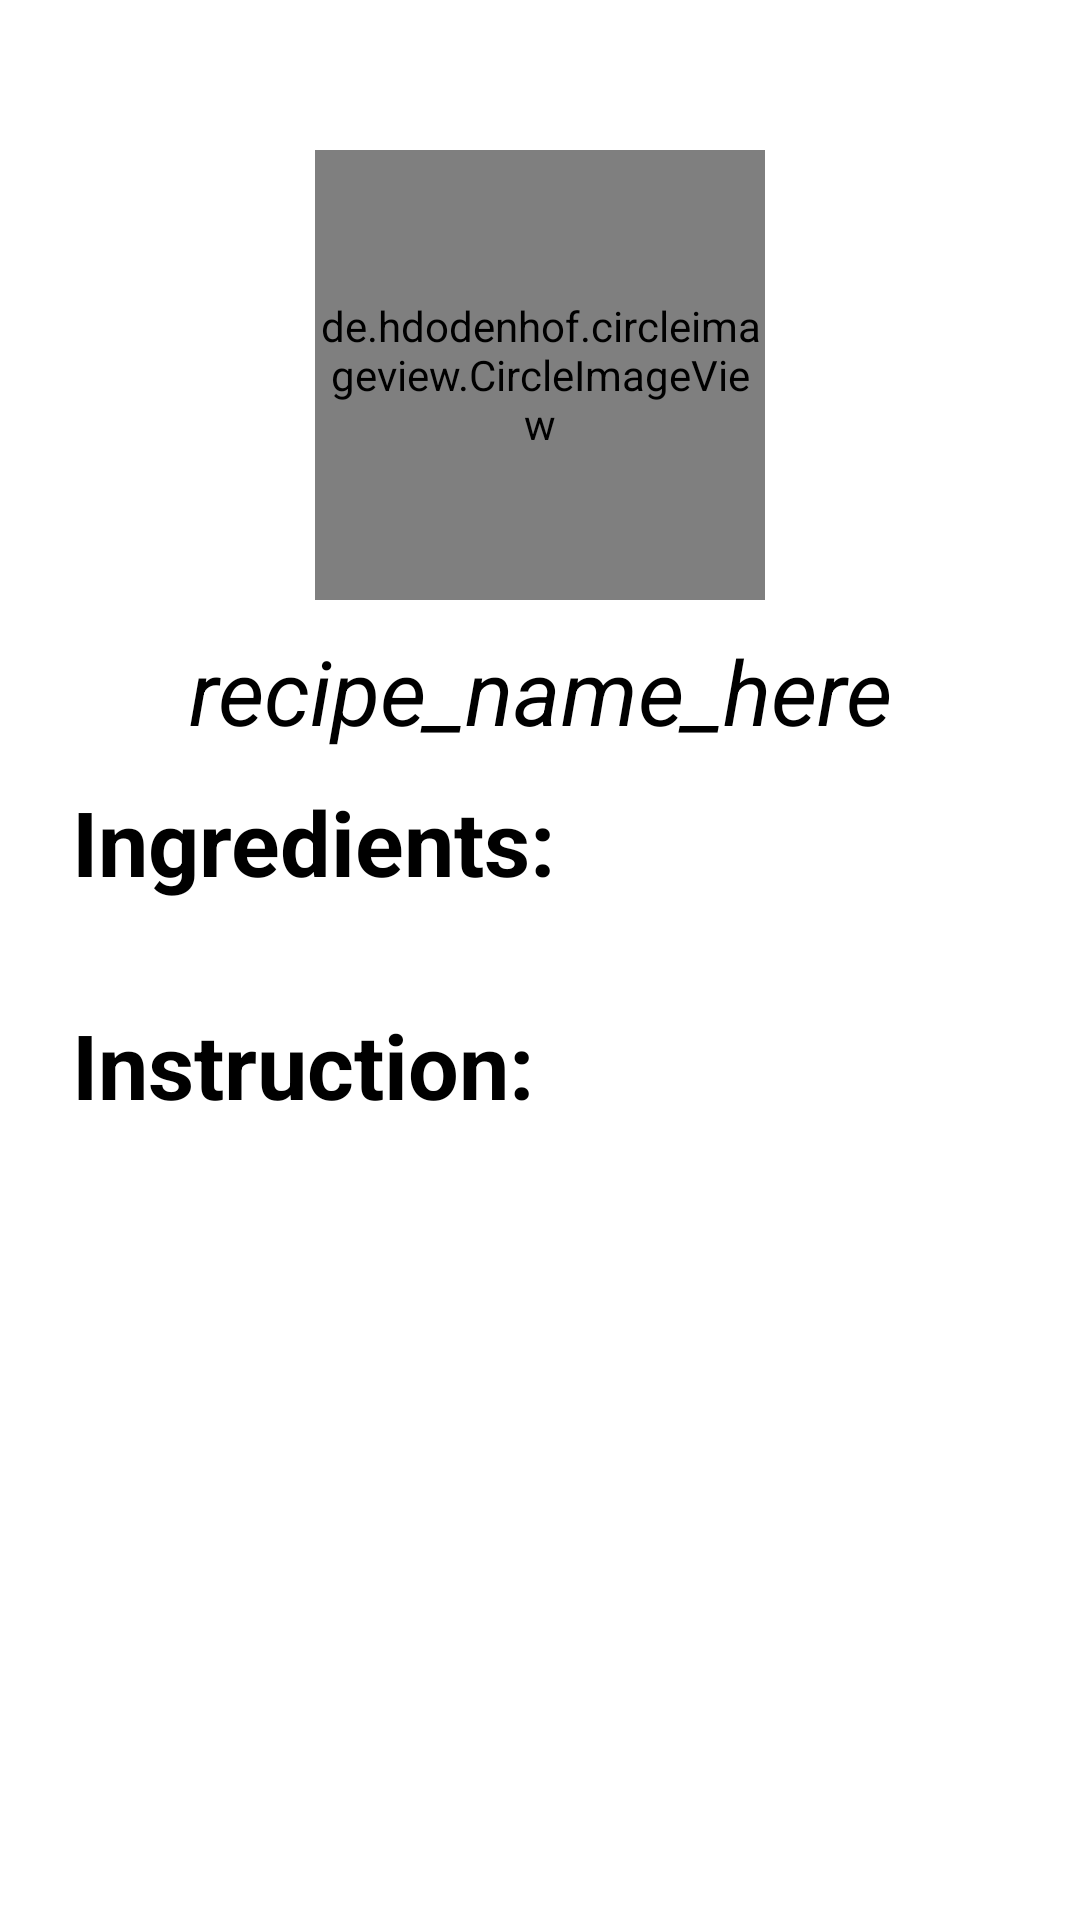

The Android layout XML behind this screen, and the referenced resources:
<!-- AndroidManifest.xml: application theme Theme.MyApplication -->
<!-- res/layout/activity_more_detail.xml -->
<?xml version="1.0" encoding="utf-8"?>
<ScrollView xmlns:android="http://schemas.android.com/apk/res/android"
    xmlns:app="http://schemas.android.com/apk/res-auto"
    xmlns:tools="http://schemas.android.com/tools"
    android:layout_width="match_parent"
    android:layout_height="match_parent"
    tools:context=".MoreDetailActivity">
    <androidx.constraintlayout.widget.ConstraintLayout
        android:layout_width="match_parent"
        android:layout_height="wrap_content">
    <ImageButton
        android:id="@+id/more_detail_back_button"
        android:layout_width="wrap_content"
        android:layout_height="wrap_content"
        android:src="@drawable/baseline_arrow_back_ios_black_24dp"
        android:backgroundTint="@android:color/transparent"
        app:layout_constraintStart_toStartOf="parent"
        app:layout_constraintTop_toTopOf="parent"
        android:contentDescription="@string/back_to_previous_screen" />

    <de.hdodenhof.circleimageview.CircleImageView
        android:id="@+id/more_detail_recipe_image"
        android:layout_width="150dp"
        android:layout_height="150dp"
        android:src="@drawable/image1"
        app:layout_constraintTop_toTopOf="parent"
        android:layout_marginTop="50dp"
        app:layout_constraintStart_toStartOf="parent"
        app:layout_constraintEnd_toEndOf="parent" />

    <TextView
        android:id="@+id/more_detail_recipe_name"
        android:text="recipe_name_here"
        android:textStyle="italic"
        android:textSize="30sp"
        android:textAlignment="center"
        android:textColor="@color/black"
        android:layout_width="match_parent"
        android:layout_height="wrap_content"
        app:layout_constraintTop_toBottomOf="@id/more_detail_recipe_image"
        android:layout_marginTop="10dp"
        app:layout_constraintStart_toStartOf="parent"
        app:layout_constraintEnd_toEndOf="parent" />

    <TextView
        android:id="@+id/more_detail_ingredients_title"
        android:layout_width="match_parent"
        android:layout_height="wrap_content"
        android:text="@string/ingredients"
        android:textSize="30sp"
        android:textStyle="bold"
        android:textColor="@color/black"
        android:layout_marginTop="10dp"
        app:layout_constraintTop_toBottomOf="@id/more_detail_recipe_name"
        app:layout_constraintStart_toStartOf="parent"
        app:layout_constraintEnd_toEndOf="parent"
        android:paddingHorizontal="24dp"/>

        <TextView
            android:layout_margin="5dp"
            android:id="@+id/more_detail_ingredients_content"
            android:layout_width="match_parent"
            android:layout_marginVertical="5dp"
            android:layout_height="wrap_content"
            android:background="@drawable/stroke_box"
            android:layout_marginHorizontal="10dp"
            android:paddingHorizontal="24dp"
            app:layout_constraintStart_toStartOf="parent"
            app:layout_constraintTop_toBottomOf="@id/more_detail_ingredients_title" />

    <TextView
        android:id="@+id/more_detail_instruction_title"
        android:layout_width="match_parent"
        android:layout_height="wrap_content"
        android:layout_marginTop="10dp"
        android:textStyle="bold"
        android:text="@string/instruction"
        android:textSize="30sp"
        android:textColor="@color/black"
        app:layout_constraintTop_toBottomOf="@id/more_detail_ingredients_content"
        app:layout_constraintStart_toStartOf="parent"
        app:layout_constraintEnd_toEndOf="parent"
        android:paddingHorizontal="24dp"/>

        <TextView
            android:layout_margin="5dp"
            android:id="@+id/more_detail_instruction_content"
            android:layout_width="match_parent"
            android:layout_height="wrap_content"
            android:layout_marginVertical="50dp"
            android:layout_marginHorizontal="10dp"
            android:background="@drawable/stroke_box"
            android:paddingHorizontal="24dp"
            app:layout_constraintTop_toBottomOf="@id/more_detail_instruction_title"
            tools:layout_editor_absoluteX="24dp" />
    </androidx.constraintlayout.widget.ConstraintLayout>
</ScrollView>
<!-- resources referenced by this layout -->
<resources>
  <color name="black">#FF000000</color>
  <string name="back_to_previous_screen">Back to previous screen</string>
  <string name="ingredients">Ingredients:</string>
  <string name="instruction">Instruction:</string>
  <style name="Theme.MyApplication" parent="Theme.MaterialComponents.DayNight.NoActionBar">
          
          <item name="colorPrimary">@color/orange_yellow</item>
          <item name="colorPrimaryVariant">#FFC107</item>
          <item name="colorOnPrimary">@color/white</item>
          
          <item name="colorSecondary">@color/teal_200</item>
          <item name="colorSecondaryVariant">@color/teal_700</item>
          <item name="colorOnSecondary">@color/black</item>
          
          <item name="android:statusBarColor" tools:targetApi="l">?attr/colorPrimaryVariant</item>
          
      </style>
  <color name="orange_yellow">#FFC107</color>
  <color name="white">#FFFFFFFF</color>
  <color name="teal_200">#FF03DAC5</color>
  <color name="teal_700">#FF018786</color>
</resources>
